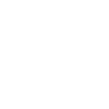
t = 0.00 s
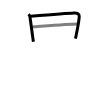
t = 2.50 s
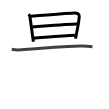
t = 4.75 s
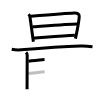
t = 7.25 s
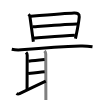
t = 9.50 s
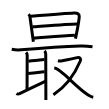
t = 12.00 s

The animated SVG that drew these frames (rendered in a browser with its animation timeline set to each time). Animation: 12 SMIL elements (animate=12); one cycle of 12.00 s.

<svg width="109px" height="109px" viewBox="0 0 px 109px" xmlns="http://www.w3.org/2000/svg" xmlns:xlink="http://www.w3.org/1999/xlink" xml:space="preserve" version="1.1"  baseProfile="full">
<path d="M28.53,14.31c0.83,0.83,1.3,1.74,1.42,2.45c0.23,1.38,1.8,13.16,2.75,20.12c0.33,2.4,0.58,4.23,0.67,4.87" style="fill:none;stroke:black;stroke-width:3;opacity:0">
  <animate attributeType="CSS" attributeName="opacity" from="0" to="1" begin="0s" dur="1s" repeatCount="0" fill="freeze" />
</path>
<path d="M30.86,16.22c4.36-0.35,37.52-2.97,43.19-3.25c3.31-0.16,5.45,1.03,5.2,3.91c-0.27,3.03-1.36,9.96-2.82,17.13c-0.31,1.54-0.64,3.08-0.98,4.6" style="fill:none;stroke:black;stroke-width:3;opacity:0">
  <animate attributeType="CSS" attributeName="opacity" from="0" to="1" begin="1s" dur="1s" repeatCount="0" fill="freeze" />
</path>
<path d="M32.49,26.78c5.89-0.36,36.39-2.65,44.54-2.75" style="fill:none;stroke:black;stroke-width:3;opacity:0">
  <animate attributeType="CSS" attributeName="opacity" from="0" to="1" begin="2s" dur="1s" repeatCount="0" fill="freeze" />
</path>
<path d="M33.84,37.96c8.71-0.53,27.78-1.96,41.05-2.59" style="fill:none;stroke:black;stroke-width:3;opacity:0">
  <animate attributeType="CSS" attributeName="opacity" from="0" to="1" begin="3s" dur="1s" repeatCount="0" fill="freeze" />
</path>
<path d="M11.75,49.29c2.47,0.57,7.02,0.79,9.49,0.57c20.44-1.76,40.93-3.28,59.14-3.88c4.14-0.14,8.03,0.15,12.12,0.72" style="fill:none;stroke:black;stroke-width:3;opacity:0">
  <animate attributeType="CSS" attributeName="opacity" from="0" to="1" begin="4s" dur="1s" repeatCount="0" fill="freeze" />
</path>
<path d="M26.06,52.41c0.77,0.77,1.14,1.92,1.14,2.91c0,0.99-0.14,30.36-0.14,33.93" style="fill:none;stroke:black;stroke-width:3;opacity:0">
  <animate attributeType="CSS" attributeName="opacity" from="0" to="1" begin="5s" dur="1s" repeatCount="0" fill="freeze" />
</path>
<path d="M28.42,61.33c4.83-0.7,9.52-1.17,16.14-1.77" style="fill:none;stroke:black;stroke-width:3;opacity:0">
  <animate attributeType="CSS" attributeName="opacity" from="0" to="1" begin="6s" dur="1s" repeatCount="0" fill="freeze" />
</path>
<path d="M28.14,73.61C32.88,73,41.62,72,44.65,71.78" style="fill:none;stroke:black;stroke-width:3;opacity:0">
  <animate attributeType="CSS" attributeName="opacity" from="0" to="1" begin="7s" dur="1s" repeatCount="0" fill="freeze" />
</path>
<path d="M16.5,93.4c0.84,0.59,2.26,0.53,3.09,0.16c3.31-1.51,21.09-10,26.17-12.41" style="fill:none;stroke:black;stroke-width:3;opacity:0">
  <animate attributeType="CSS" attributeName="opacity" from="0" to="1" begin="8s" dur="1s" repeatCount="0" fill="freeze" />
</path>
<path d="M44.5,50.82c0.89,0.89,1.23,2.3,1.23,3.29c0,0.83,0.1,27.02,0.13,40.14c0.01,2.46,0.01,4.46,0.01,5.75" style="fill:none;stroke:black;stroke-width:3;opacity:0">
  <animate attributeType="CSS" attributeName="opacity" from="0" to="1" begin="9s" dur="1s" repeatCount="0" fill="freeze" />
</path>
<path d="M57.91,60.75c1.06,0.25,2.19,0.39,4.3,0c2.11-0.38,13.67-2.69,15.12-3.09c2.42-0.67,3.93,1.09,2.98,3.31C74.12,75.5,64.88,87.25,53.4,94.71" style="fill:none;stroke:black;stroke-width:3;opacity:0">
  <animate attributeType="CSS" attributeName="opacity" from="0" to="1" begin="10s" dur="1s" repeatCount="0" fill="freeze" />
</path>
<path d="M54.25,68c6.67,0.37,20.76,18.64,33.93,26.95c1.91,1.21,3.3,1.93,5.07,2.31" style="fill:none;stroke:black;stroke-width:3;opacity:0">
  <animate attributeType="CSS" attributeName="opacity" from="0" to="1" begin="11s" dur="1s" repeatCount="0" fill="freeze" />
</path>
</svg>
